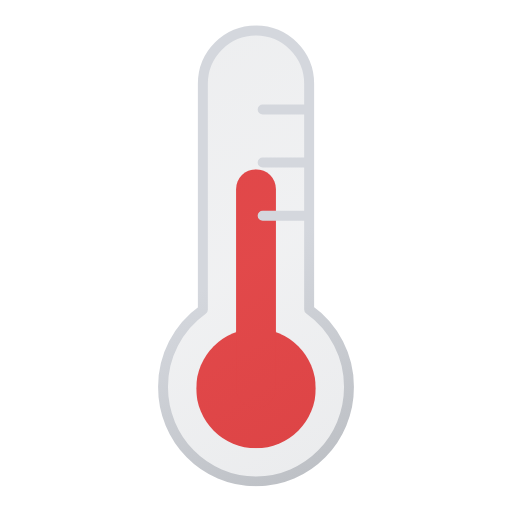
t = 0.00 s
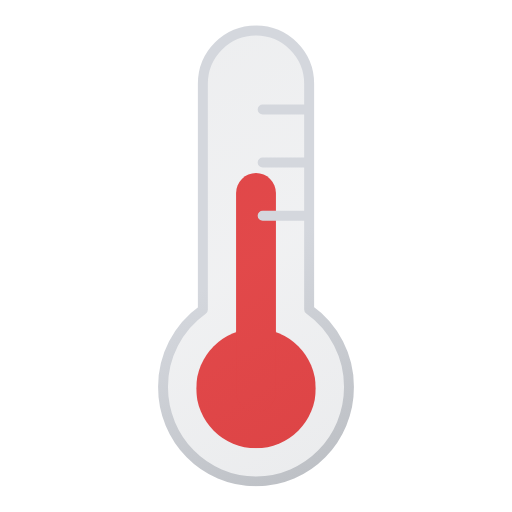
t = 0.13 s
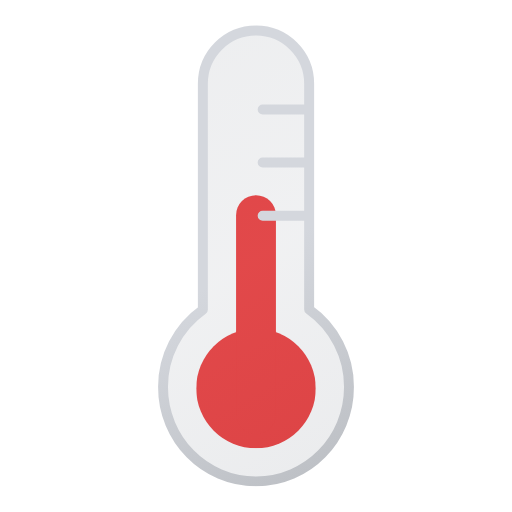
t = 0.38 s
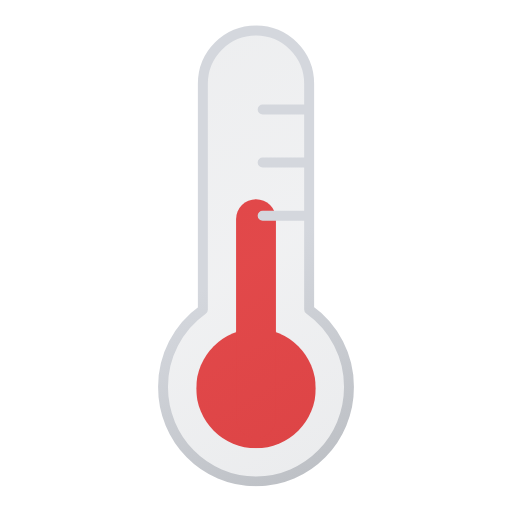
t = 0.50 s
t = 0.63 s: frame unchanged from t = 0.38 s, image omitted
t = 0.88 s: frame unchanged from t = 0.13 s, image omitted

The animated SVG that drew these frames (rendered in a browser with its animation timeline set to each time). Animation: 1 SMIL element (animateTransform=1); one cycle of 1.00 s, repeats indefinitely.

<svg xmlns="http://www.w3.org/2000/svg" xmlns:xlink="http://www.w3.org/1999/xlink" viewBox="101.833 102.083 308.333 308.333"><defs><symbol id="d" viewBox="0 0 72 168"><circle cx="36" cy="132" r="36" fill="#ef4444"/><path fill="none" stroke="#ef4444" stroke-linecap="round" stroke-miterlimit="10" stroke-width="24" d="M36 12v120"><animateTransform attributeName="transform" calcMode="spline" dur="1s" keySplines=".42, 0, .58, 1; .42, 0, .58, 1" repeatCount="indefinite" type="translate" values="0 0; 0 18; 0 0"/></path></symbol><symbol id="e" viewBox="0 0 118 278"><path fill="url(#a)" stroke="url(#b)" stroke-linecap="round" stroke-linejoin="round" stroke-width="6" d="M115 218.2c0 31.4-25 56.8-56 56.8S3 249.6 3 218.2a57 57 0 0124-46.6V35.5a32 32 0 1164 0v136a57 57 0 0124 46.7ZM63 83h28M63 51h28m-28 64h28"/></symbol><symbol id="c" viewBox="0 0 118 278"><use xlink:href="#d" width="72" height="168" transform="translate(23 87)"/><use xlink:href="#e" width="118" height="278"/></symbol><linearGradient id="a" x1="-7.2" x2="116.4" y1="36.3" y2="250.4" gradientUnits="userSpaceOnUse"><stop offset="0" stop-color="#515a69" stop-opacity=".1"/><stop offset=".5" stop-color="#6b7280" stop-opacity=".1"/><stop offset="1" stop-color="#384354" stop-opacity=".1"/></linearGradient><linearGradient id="b" x1="-8.7" x2="117.9" y1="33.7" y2="253" gradientUnits="userSpaceOnUse"><stop offset="0" stop-color="#d4d7dd"/><stop offset=".5" stop-color="#d4d7dd"/><stop offset="1" stop-color="#bec1c6"/></linearGradient></defs><use xlink:href="#c" width="118" height="278" transform="translate(197 117)"/></svg>
